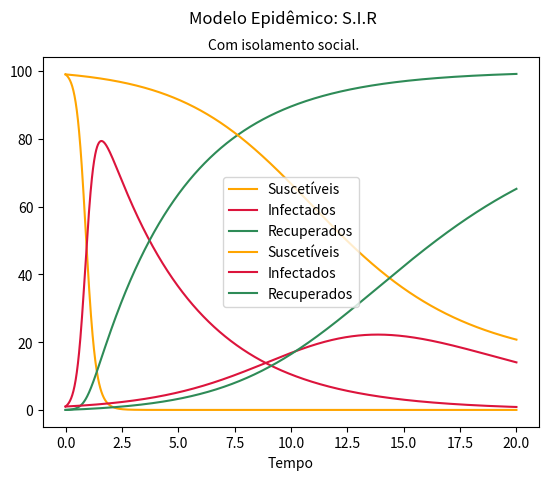

Here is the Python script that generated this plot:
import matplotlib.pyplot as plt

"""

Método de Runge-Kutta
Tabela de Butcher


    - Consiste em encontrar um ponto inicial "k1" e uma inclinação em um passo intermediário "k2",
    com essa inclinação damos o passo real.

    - Podemos calcular equações de 2 ordem até 4 ordem.

OBS: Se o problema for uma derivada de 2 ordem, teremos 2 passos intermediários ("k1" e "k2)


• Método de 2 ordem:

    - dx/dt = f(t,x)

    - k1 = f(tn, xn)

    - k2 = f(tn + h/2, xn + h/2)

    - x(n+1) = xn + h * k2

ou também;

    - x(n+1) = xn + 1/valor [k1 + k2] * h

• Método de 4 ordem:

    - x(n+1) = xn + 1/valor [k1 + k2 + k3 + k4] * h

Onde cada kn tem uma etapa diferente.
O "valor" depende do métodos que será utilizado.


    • Para escolher o método utilizado deveremos observar a lista de Métodos Runge-Kutta, ou também conhecido como:
TABELAS DE BUTCHER.


"""
"""
    • Método de Runge-Kutta 2 Ordem;
    
Modelo SIR: 3 variáveis.

--------------------
dS/dt = fS(S, I, R)

dI/dt = fI(S, I, R)

dR/dt = fR(S, I, R)
--------------------
k1S = fS(Sn, In, Rn)

k1I = fI(Sn, In, Rn)

k1R = fR(Sn, In, Rn)
---------------------------------------------------------
k2S = fS(Sn + k1S * h/2, In + k1S * h/2, Rn + k1S * h/2)

k2I = fI(Sn + k1S * h/2, In + k1S * h/2, Rn + k1S * h/2)

k2R = fR(Sn + k1S * h/2, In + k1S * h/2, Rn + k1S * h/2)
---------------------------------------------------------
S(n+1) = Sn + k2S

I(n+1) = In + k2I

R(n+1) = Rn + k2R
-----------------

N = 100
I0 = 1
R0 = 0
S0 = 99
gamma = 0.50

Testar os dois Beta;
B = 10  B = 1.2
"""

tf = 20

N = 100
I0 = 1
R0 = 0
S0 = 99
gamma = 0.50


# ╔════════════════════╗
# ║Funções Modelo S.I.R║
# ╚════════════════════╝

def fS(S, I, R, B):
    return (-B * S * I) / N


def fI(S, I, R, B):
    return (B * S * I / N) - (gamma * I)


def fR(S, I, R, B):
    return gamma * I


# ╔══════════════════════════════╗
# ║Método Runge-Kutta 3 Variáveis║
# ╚══════════════════════════════╝

def runge_kutta(S, I, R, B, h=1e-2):
    s = [S]
    i = [I]
    r = [R]
    t = [0]

    n = -1
    while t[-1] <= tf:
        # Calcular k1: k1S = fS(Sn, In, Rn)

        k1_S = fS(s[n], i[n], r[n], B)
        k1_I = fI(s[n], i[n], r[n], B)
        k1_R = fR(s[n], i[n], r[n], B)

        # Calcular o S interediário: Sint = Sn + k1S

        Sint = s[n] + k1_S * h / 2
        Iint = i[n] + k1_I * h / 2
        Rint = r[n] + k1_R * h / 2

        # Calcular k2: k2S = fS(Sint + k1S * h/2, Iint + k1S * h/2, Rint + k1S * h/2)

        k2_S = fS(Sint + k1_S * h / 2, Iint + k1_I * h / 2, Rint + k1_R * h / 2, B)
        k2_I = fI(Sint + k1_S * h / 2, Iint + k1_I * h / 2, Rint + k1_R * h / 2, B)
        k2_R = fR(Sint + k1_S * h / 2, Iint + k1_I * h / 2, Rint + k1_R * h / 2, B)

        # Calcular S(n+1): S(n+1) = Sn + k2S

        S_1 = s[n] + k2_S * h / 2
        I_1 = i[n] + k2_I * h / 2
        R_1 = r[n] + k2_R * h / 2

        s.append(S_1)
        i.append(I_1)
        r.append(R_1)

        t.append(t[-1] + h)

    return s, i, r, t

# B = 10

Ss = runge_kutta(99, 1, 0, 10)[0]
Ii = runge_kutta(99, 1, 0, 10)[1]
Rr = runge_kutta(99, 1, 0, 10)[2]
Tt = runge_kutta(99, 1, 0, 10)[3]

plt.plot(Tt, Ss, color="orange", label="Suscetíveis")
plt.plot(Tt, Ii, color="crimson", label="Infectados")
plt.plot(Tt, Rr, color="seagreen", label="Recuperados")

plt.xlabel("Tempo")
plt.suptitle("Modelo Epidêmico: S.I.R")
plt.title("Sem isolamento social.", x = 0.485, size='medium')
plt.legend()
plt.show()

# B = 1.2

Ss = runge_kutta(99, 1, 0, 1.2)[0]
Ii = runge_kutta(99, 1, 0, 1.2)[1]
Rr = runge_kutta(99, 1, 0, 1.2)[2]
Tt = runge_kutta(99, 1, 0, 1.2)[3]

plt.plot(Tt, Ss, color="orange", label="Suscetíveis")
plt.plot(Tt, Ii, color="crimson", label="Infectados")
plt.plot(Tt, Rr, color="seagreen", label="Recuperados")

plt.xlabel("Tempo")
plt.suptitle("Modelo Epidêmico: S.I.R")
plt.title("Com isolamento social.", x = 0.485, size='medium')
plt.legend()
plt.show()